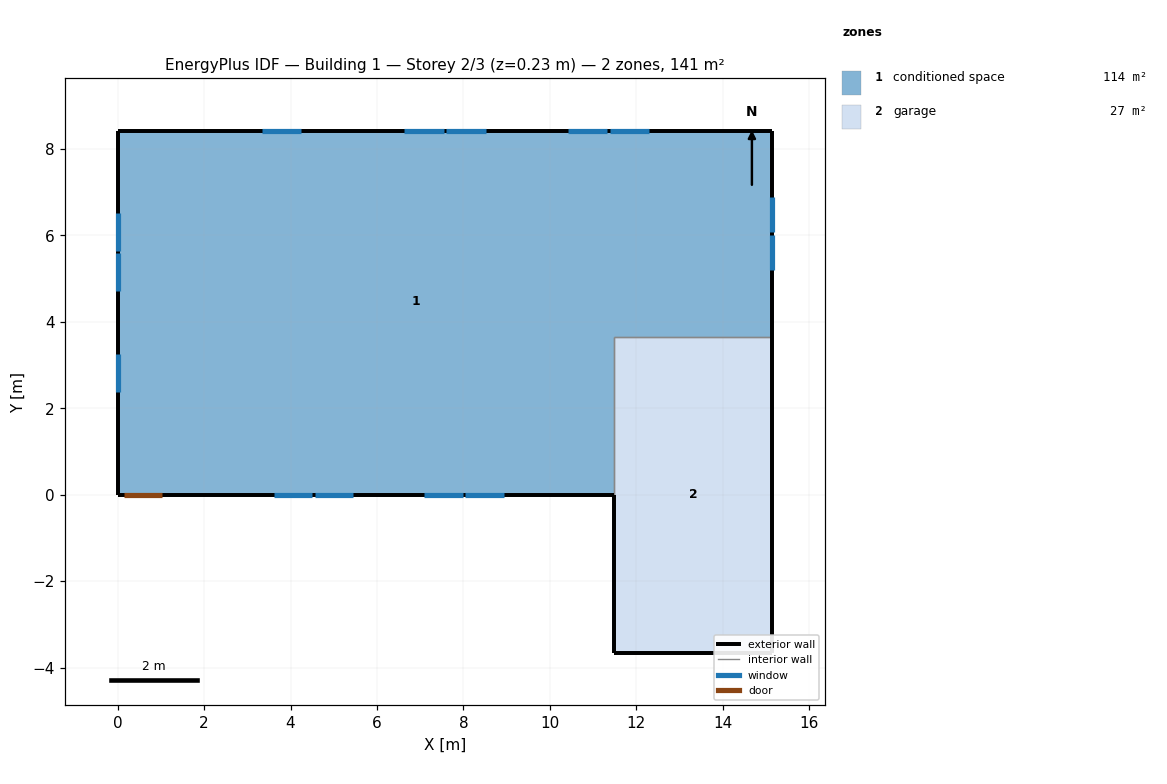
=== STOREY PLAN SPEC (per zone: floor XY polygon, exterior-wall plan segments, windows/doors) ===
zone 1: conditioned space  (114.1 m²)
  floor: (15.15, 8.42) (15.15, 3.66) (11.49, 3.66) (11.49, 0.00) (0.00, 0.00) (0.00, 8.42)
  exterior wall: (15.15, 8.42) – (15.15, 3.66)  [4.8 m]
    window: (15.15, 5.20) – (15.15, 6.01)  [0.9 m²]
    window: (15.15, 6.07) – (15.15, 6.87)  [0.9 m²]
  exterior wall: (11.49, 0.00) – (1.05, 0.00)  [10.4 m]
    window: (3.61, 0.00) – (4.50, 0.00)  [1.1 m²]
    window: (4.56, 0.00) – (5.45, 0.00)  [1.1 m²]
    window: (7.09, 0.00) – (7.98, 0.00)  [1.1 m²]
    window: (8.04, 0.00) – (8.93, 0.00)  [1.1 m²]
  exterior wall: (1.05, 0.00) – (0.13, 0.00)  [0.9 m]
    door: (0.15, 0.00) – (1.02, 0.00)  [1.9 m²]
  exterior wall: (0.13, 0.00) – (0.00, 0.00)  [0.1 m]
  exterior wall: (0.00, 0.00) – (0.00, 8.42)  [8.4 m]
    window: (0.00, 6.52) – (0.00, 5.64)  [1.0 m²]
    window: (0.00, 5.58) – (0.00, 4.70)  [1.0 m²]
    window: (0.00, 3.24) – (0.00, 2.37)  [1.0 m²]
  exterior wall: (0.00, 8.42) – (15.15, 8.42)  [15.1 m]
    window: (12.30, 8.42) – (11.39, 8.42)  [1.1 m²]
    window: (11.33, 8.42) – (10.42, 8.42)  [1.1 m²]
    window: (8.52, 8.42) – (7.60, 8.42)  [1.1 m²]
    window: (7.54, 8.42) – (6.63, 8.42)  [1.1 m²]
    window: (4.24, 8.42) – (3.33, 8.42)  [1.1 m²]
  interior walls: 2
zone 2: garage  (26.8 m²)
  floor: (11.49, -3.66) (11.49, 3.66) (15.15, 3.66) (15.15, -3.66)
  exterior wall: (11.49, 0.00) – (11.49, -3.66)  [3.7 m]
  exterior wall: (15.15, 3.66) – (15.15, -3.66)  [7.3 m]
  exterior wall: (15.15, -3.66) – (11.49, -3.66)  [3.7 m]
  interior walls: 2

=== DERIVED (storey summary) ===
Building: Building 1
Storey: 2 of 3  (floor level z = 0.23 m)
Storey gross floor area: 140.8 m²
Zones on this storey: 2
  - conditioned space: floor 114.1 m²; exterior wall 39.8 m (97.1 m²); 14 window(s) 14.6 m²; WWR 15.0%; 1 door(s)
  - garage: floor 26.8 m²; exterior wall 14.6 m (35.7 m²); WWR 0.0%
Zone adjacency (shared interzone walls):
  - conditioned space ↔ garage